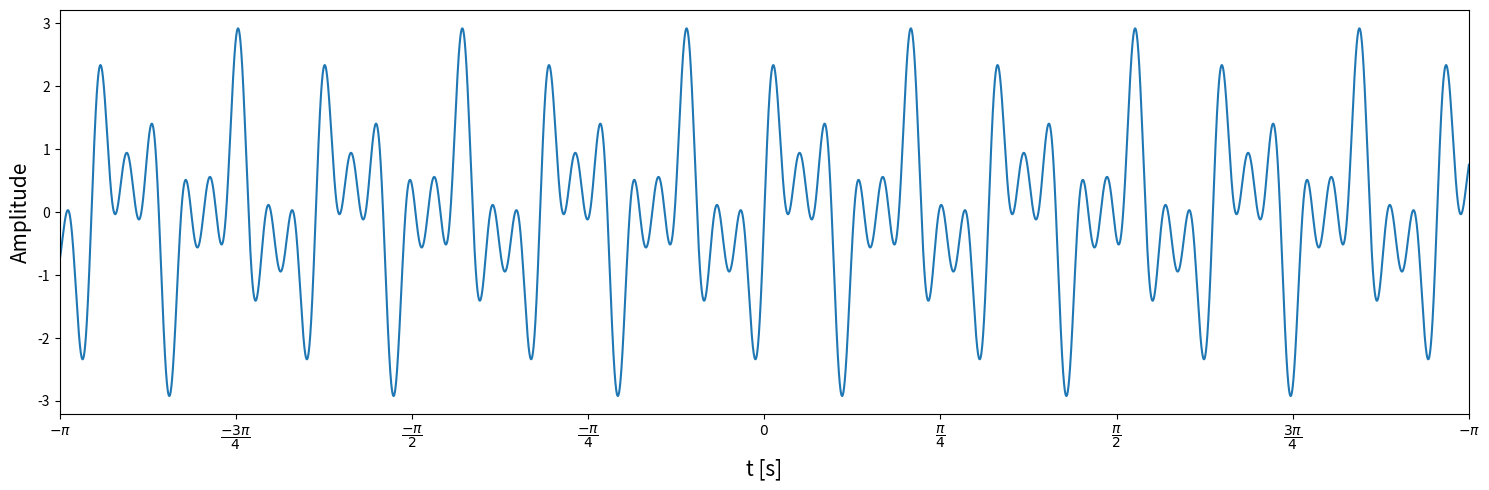
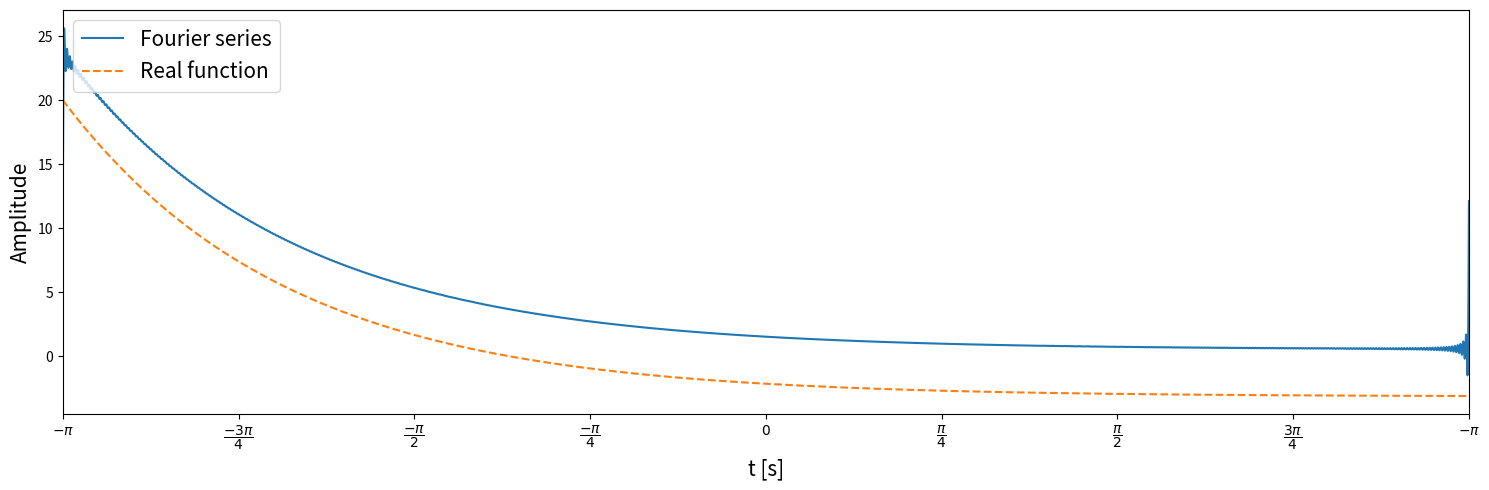

The matplotlib source for these figures, in order:
import numpy as np
import matplotlib.pyplot as plt

domain = int(1e6)    # continuous function

t = np.linspace(-np.pi, np.pi, domain)

# Simple numerical series f(t) : R -> R

frequencies = np.array([2, 5, 8])  # Hz

signal = np.zeros(domain) 

for f in frequencies:
    signal += np.sin(2.0*np.pi*f*t)

# Plot 

xloc = np.linspace(-np.pi, np.pi, 9)

xlab = [r"$-\pi$", r"$\dfrac{-3\pi}{4}$", r"$\dfrac{-\pi}{2}$", r"$\dfrac{-\pi}{4}$", 
        r"$0$", r"$\dfrac{\pi}{4}$", r"$\dfrac{\pi}{2}$", r"$\dfrac{3\pi}{4}$", r"$-\pi$"]

fig, ax = plt.subplots(num = "Simple signal", figsize = (15,5))

ax.plot(t, signal)

ax.set_xticks(xloc)
ax.set_xticklabels(xlab)
ax.set_xlim([-np.pi, np.pi])

ax.set_xlabel("t [s]", fontsize = 15)
ax.set_ylabel("Amplitude", fontsize = 15)

fig.tight_layout()
plt.show()


title = "First example"

a = 2.0 * np.sinh(np.pi)/np.pi

signal = a + np.zeros(domain)

for n in range(1,501):
    
    c = a*(-1)**n / (1 + n**2) 

    signal += c*np.cos(n*t) + n*c*np.sin(n*t)


title = "Second example"



title = "Third example"



fig, ax = plt.subplots(num = title, figsize = (15,5))

ax.plot(t, signal - np.pi, label = "Fourier series")
ax.plot(t, np.exp(-t) - np.pi, "--", label = "Real function")

ax.set_xticks(xloc)
ax.set_xticklabels(xlab)
ax.set_xlim([-np.pi, np.pi])

ax.set_xlabel("t [s]", fontsize = 15)
ax.set_ylabel("Amplitude", fontsize = 15)

ax.legend(loc = "upper left", fontsize = 15)

fig.tight_layout()
plt.show()
